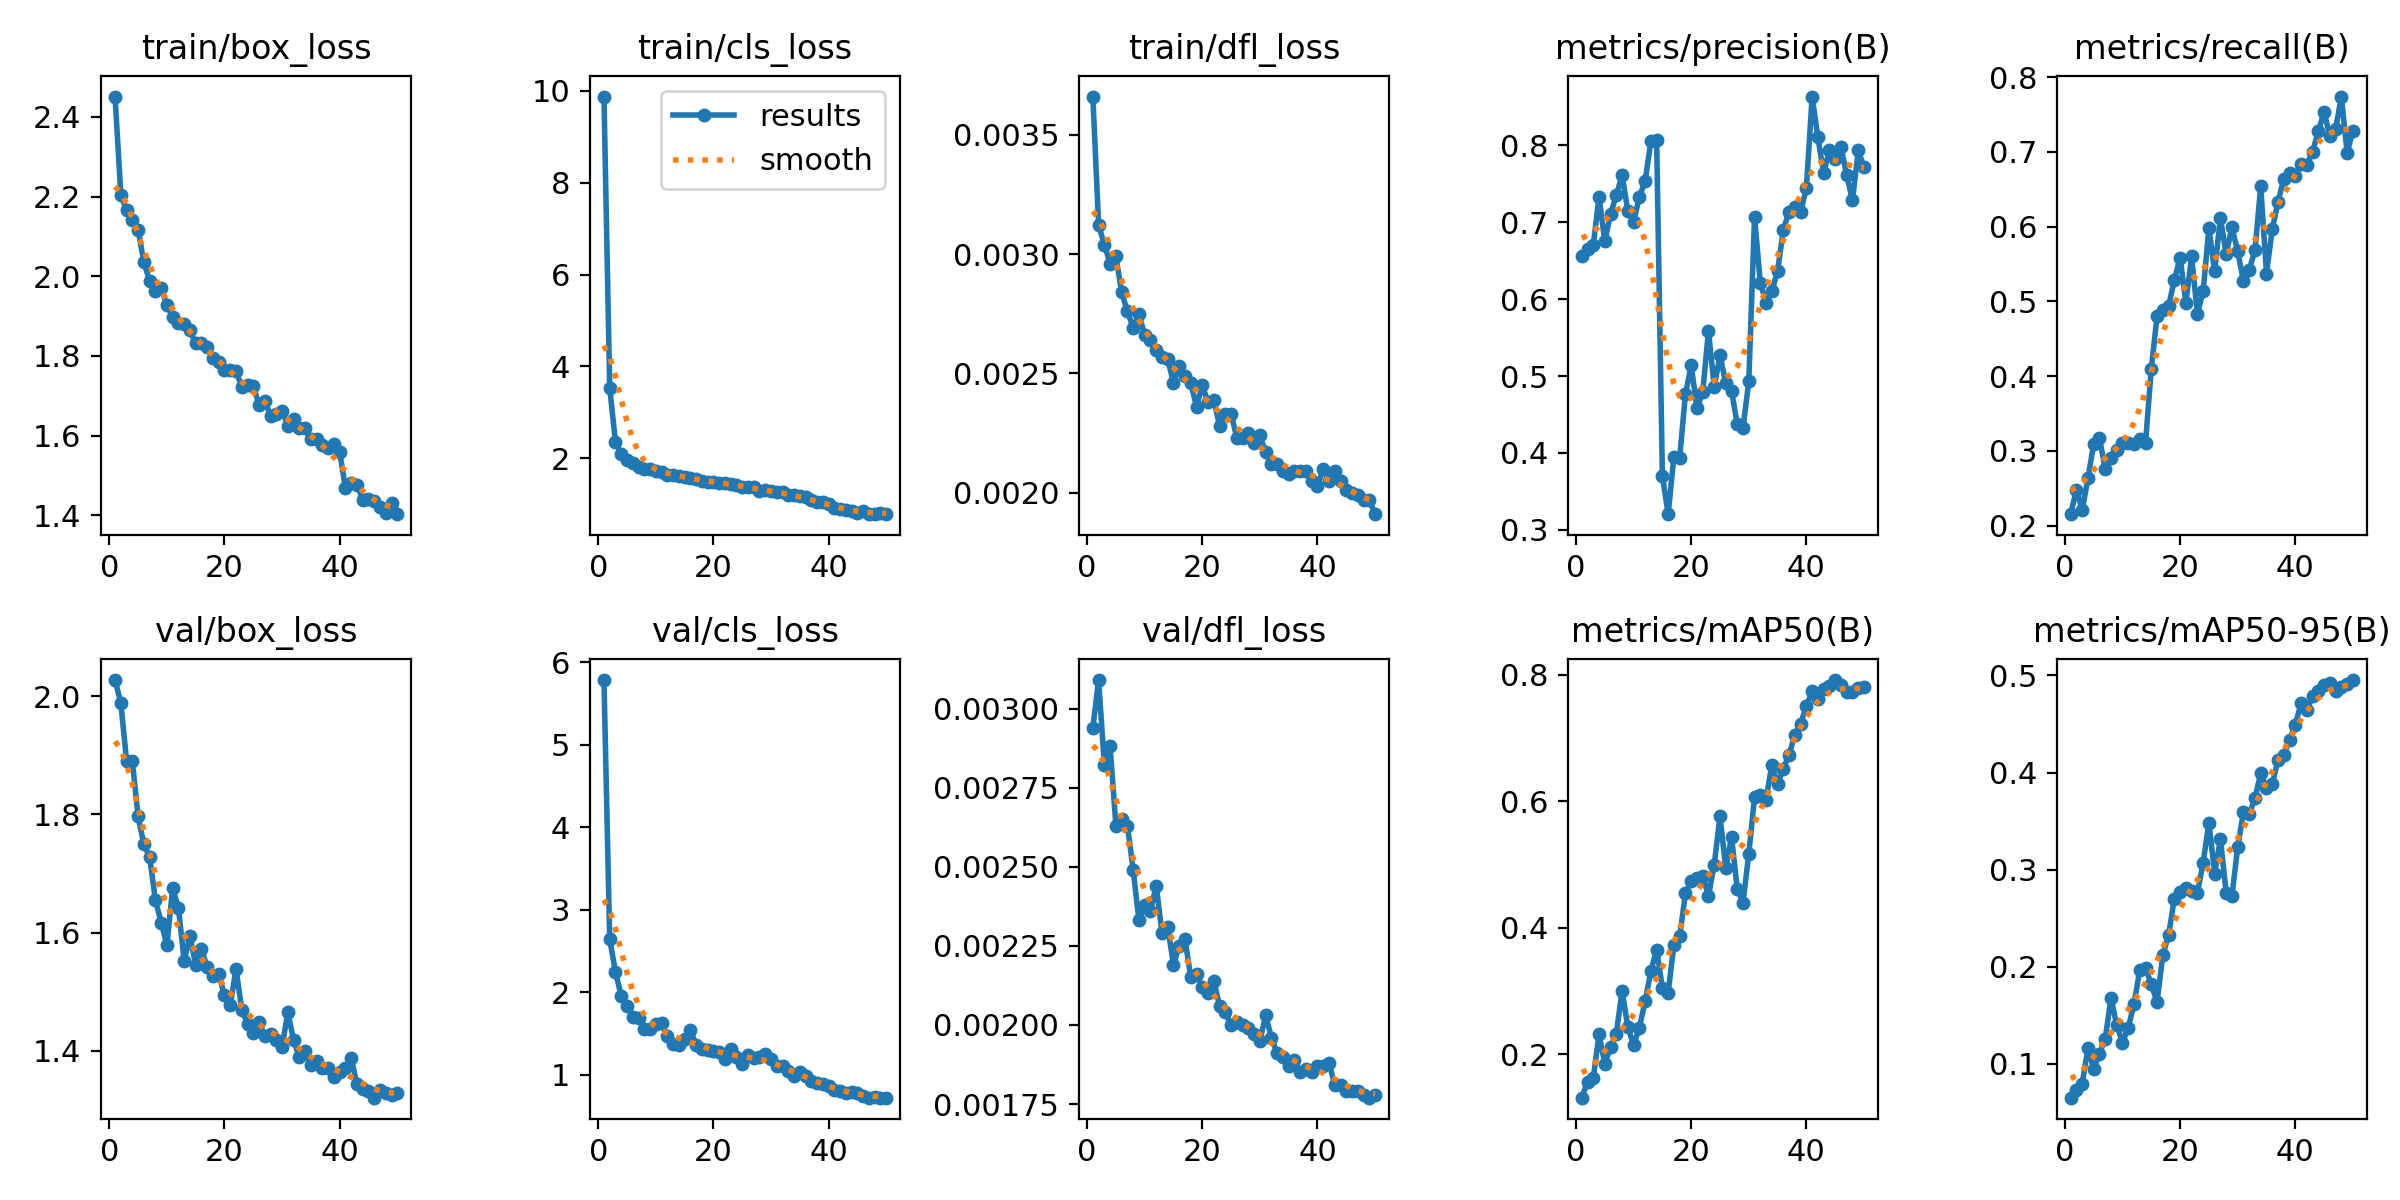

The table this chart was drawn from, first rows:
epoch, time, train/box_loss, train/cls_loss, train/dfl_loss, metrics/precision(B), metrics/recall(B), metrics/mAP50(B), metrics/mAP50-95(B), val/box_loss, val/cls_loss, val/dfl_loss, lr/pg0, lr/pg1, lr/pg2
1, 2820, 2.451, 9.875, 0.00366, 0.6557, 0.2153, 0.1317, 0.06528, 2.027, 5.782, 0.00294, 0.0005548, 0.0005548, 0.0005548
2, 5303, 2.205, 3.53, 0.00312, 0.6652, 0.248, 0.1566, 0.07269, 1.989, 2.643, 0.00309, 0.001088, 0.001088, 0.001088
3, 7477, 2.166, 2.354, 0.00304, 0.6702, 0.2209, 0.1625, 0.07946, 1.891, 2.247, 0.00282, 0.0016, 0.0016, 0.0016
4, 9537, 2.141, 2.101, 0.00296, 0.7328, 0.2631, 0.2319, 0.1166, 1.89, 1.955, 0.00288, 0.001568, 0.001568, 0.001568
5, 11828, 2.117, 1.96, 0.00299, 0.6752, 0.3094, 0.1855, 0.09503, 1.797, 1.838, 0.00263, 0.001535, 0.001535, 0.001535
6, 14112, 2.035, 1.896, 0.00284, 0.7104, 0.3176, 0.211, 0.1107, 1.75, 1.704, 0.00265, 0.001502, 0.001502, 0.001502
7, 16432, 1.988, 1.817, 0.00276, 0.7352, 0.2758, 0.2326, 0.1257, 1.728, 1.685, 0.00263, 0.001469, 0.001469, 0.001469
8, 18864, 1.963, 1.778, 0.00269, 0.761, 0.2901, 0.301, 0.1679, 1.655, 1.559, 0.00249, 0.001436, 0.001436, 0.001436
9, 21157, 1.972, 1.779, 0.00275, 0.7145, 0.3007, 0.243, 0.14, 1.617, 1.555, 0.00233, 0.001403, 0.001403, 0.001403
10, 23136, 1.928, 1.733, 0.00266, 0.7001, 0.3104, 0.2149, 0.1217, 1.579, 1.622, 0.00238, 0.00137, 0.00137, 0.00137
11, 25180, 1.898, 1.712, 0.00264, 0.7326, 0.3104, 0.2424, 0.1375, 1.675, 1.624, 0.00236, 0.001337, 0.001337, 0.001337
12, 27252, 1.883, 1.633, 0.0026, 0.7532, 0.3094, 0.284, 0.1616, 1.642, 1.467, 0.00244, 0.001304, 0.001304, 0.001304
13, 29288, 1.88, 1.638, 0.00257, 0.8051, 0.3162, 0.3316, 0.1965, 1.553, 1.373, 0.00229, 0.001271, 0.001271, 0.001271
14, 31314, 1.864, 1.622, 0.00256, 0.8072, 0.311, 0.3658, 0.1988, 1.594, 1.362, 0.00231, 0.001238, 0.001238, 0.001238
15, 33404, 1.831, 1.592, 0.00246, 0.3701, 0.4101, 0.3053, 0.1819, 1.545, 1.432, 0.00219, 0.001205, 0.001205, 0.001205
16, 35484, 1.832, 1.573, 0.00253, 0.3204, 0.4799, 0.2973, 0.1637, 1.573, 1.542, 0.00225, 0.001172, 0.001172, 0.001172
17, 37569, 1.822, 1.556, 0.00249, 0.3951, 0.4882, 0.3736, 0.2119, 1.541, 1.364, 0.00227, 0.001139, 0.001139, 0.001139
18, 39694, 1.796, 1.516, 0.00246, 0.394, 0.4939, 0.3865, 0.2328, 1.526, 1.311, 0.00215, 0.001106, 0.001106, 0.001106
19, 41797, 1.784, 1.486, 0.00236, 0.4764, 0.5284, 0.4544, 0.2702, 1.531, 1.301, 0.00216, 0.001073, 0.001073, 0.001073
20, 43919, 1.766, 1.488, 0.00245, 0.514, 0.5585, 0.4743, 0.2766, 1.494, 1.291, 0.00212, 0.00104, 0.00104, 0.00104
21, 46064, 1.765, 1.467, 0.00238, 0.4582, 0.4985, 0.4789, 0.2817, 1.478, 1.275, 0.0021, 0.001007, 0.001007, 0.001007
22, 48197, 1.762, 1.454, 0.00239, 0.4788, 0.5601, 0.482, 0.278, 1.539, 1.197, 0.00214, 0.0009739, 0.0009739, 0.0009739
23, 50313, 1.723, 1.443, 0.00228, 0.5588, 0.4834, 0.4507, 0.2759, 1.47, 1.313, 0.00206, 0.0009409, 0.0009409, 0.0009409
24, 52499, 1.727, 1.418, 0.00233, 0.4861, 0.5138, 0.5, 0.3069, 1.446, 1.219, 0.00204, 0.0009078, 0.0009078, 0.0009078
25, 54710, 1.725, 1.386, 0.00233, 0.5271, 0.5977, 0.5762, 0.3483, 1.431, 1.134, 0.002, 0.0008748, 0.0008748, 0.0008748
26, 56890, 1.676, 1.386, 0.00223, 0.4909, 0.5406, 0.4942, 0.296, 1.449, 1.245, 0.00201, 0.0008418, 0.0008418, 0.0008418
27, 59018, 1.688, 1.372, 0.00223, 0.4808, 0.6116, 0.5439, 0.3315, 1.425, 1.209, 0.002, 0.0008088, 0.0008088, 0.0008088
28, 61073, 1.65, 1.299, 0.00225, 0.4375, 0.5631, 0.461, 0.2764, 1.429, 1.217, 0.00199, 0.0007758, 0.0007758, 0.0007758
29, 63233, 1.654, 1.306, 0.00221, 0.4327, 0.5991, 0.44, 0.2728, 1.419, 1.26, 0.00197, 0.0007428, 0.0007428, 0.0007428
30, 65455, 1.663, 1.295, 0.00224, 0.4932, 0.567, 0.5174, 0.3231, 1.407, 1.192, 0.00195, 0.0007098, 0.0007098, 0.0007098
31, 67698, 1.625, 1.261, 0.00217, 0.7067, 0.5271, 0.6067, 0.3594, 1.466, 1.104, 0.00203, 0.0006768, 0.0006768, 0.0006768
32, 69946, 1.642, 1.261, 0.00212, 0.6211, 0.5423, 0.6097, 0.3574, 1.418, 1.104, 0.00196, 0.0006438, 0.0006438, 0.0006438
33, 72268, 1.619, 1.21, 0.00212, 0.5954, 0.5683, 0.6028, 0.3734, 1.389, 1.053, 0.00191, 0.0006108, 0.0006108, 0.0006108
34, 74651, 1.619, 1.2, 0.00209, 0.6104, 0.6541, 0.6581, 0.3995, 1.401, 0.9925, 0.0019, 0.0005778, 0.0005778, 0.0005778
35, 76934, 1.591, 1.185, 0.00208, 0.6361, 0.5373, 0.6266, 0.3842, 1.376, 1.04, 0.00187, 0.0005448, 0.0005448, 0.0005448
36, 79045, 1.592, 1.151, 0.00209, 0.6904, 0.5964, 0.6516, 0.3878, 1.384, 0.9892, 0.00189, 0.0005118, 0.0005118, 0.0005118
37, 81127, 1.577, 1.103, 0.00209, 0.7138, 0.6332, 0.674, 0.4132, 1.372, 0.9279, 0.00185, 0.0004788, 0.0004788, 0.0004788
38, 83273, 1.569, 1.044, 0.00209, 0.7204, 0.6641, 0.7049, 0.4182, 1.371, 0.9002, 0.00186, 0.0004458, 0.0004458, 0.0004458
39, 85634, 1.58, 1.048, 0.00205, 0.7129, 0.6713, 0.7229, 0.4336, 1.356, 0.8945, 0.00185, 0.0004127, 0.0004127, 0.0004127
40, 87953, 1.558, 1.008, 0.00203, 0.7448, 0.6682, 0.7502, 0.4492, 1.364, 0.8608, 0.00187, 0.0003797, 0.0003797, 0.0003797
41, 90262, 1.469, 0.9276, 0.0021, 0.8634, 0.6844, 0.7743, 0.4713, 1.371, 0.8139, 0.00187, 0.0003467, 0.0003467, 0.0003467
42, 92520, 1.48, 0.8982, 0.00205, 0.8102, 0.6831, 0.7616, 0.4645, 1.389, 0.8033, 0.00188, 0.0003137, 0.0003137, 0.0003137
43, 94670, 1.477, 0.873, 0.00209, 0.7642, 0.7003, 0.7769, 0.4784, 1.343, 0.7792, 0.00181, 0.0002807, 0.0002807, 0.0002807
44, 96947, 1.439, 0.8604, 0.00205, 0.7939, 0.7277, 0.7823, 0.4837, 1.335, 0.7897, 0.00181, 0.0002477, 0.0002477, 0.0002477
45, 99300, 1.441, 0.8142, 0.00201, 0.7821, 0.7536, 0.7916, 0.4903, 1.332, 0.7786, 0.00179, 0.0002147, 0.0002147, 0.0002147
46, 101650, 1.436, 0.8481, 0.002, 0.7977, 0.721, 0.784, 0.4921, 1.321, 0.7461, 0.00179, 0.0001817, 0.0001817, 0.0001817
47, 104015, 1.42, 0.7962, 0.00199, 0.7616, 0.7305, 0.7722, 0.4839, 1.333, 0.7257, 0.00179, 0.0001487, 0.0001487, 0.0001487
48, 106024, 1.405, 0.7858, 0.00197, 0.7283, 0.7741, 0.7734, 0.4886, 1.328, 0.7304, 0.00178, 0.0001157, 0.0001157, 0.0001157
49, 107974, 1.43, 0.8095, 0.00197, 0.7933, 0.6986, 0.7794, 0.4915, 1.325, 0.7249, 0.00177, 8.26832e-05, 8.26832e-05, 8.26832e-05
50, 109965, 1.403, 0.7883, 0.00191, 0.7716, 0.7282, 0.7799, 0.4952, 1.328, 0.7267, 0.00178, 4.96766e-05, 4.96766e-05, 4.96766e-05
